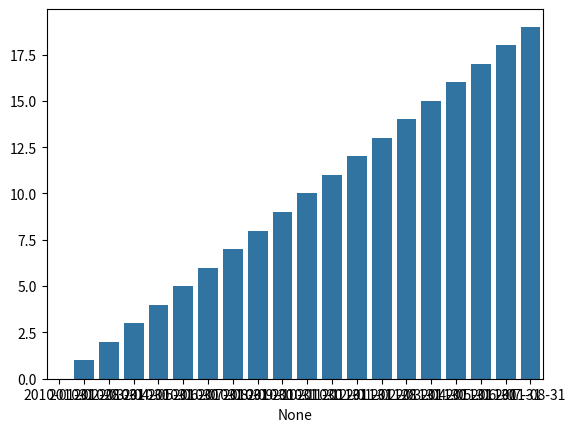
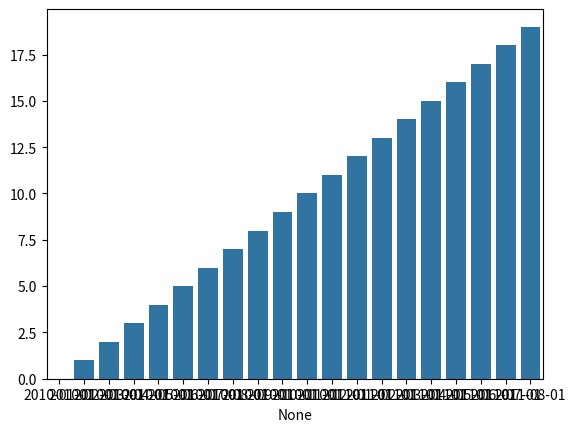
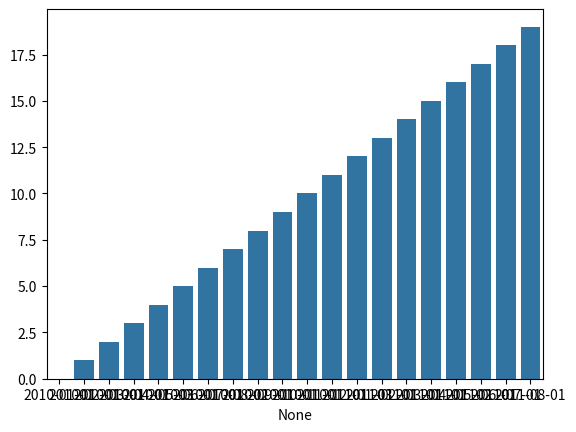

Reproduce these figures in Python, in order.
import pandas as pd
import matplotlib.pyplot as plt
import seaborn as sns
import numpy as np

# Try to create a date range with different frequencies
print("Testing different date range frequencies:")

frequencies = ["ME", "M", "MS", "BM", "BMS"]
for freq in frequencies:
    try:
        x = pd.date_range("2010-01-01", periods=20, freq=freq)
        print(f"Frequency '{freq}' works: {x[0]} to {x[-1]}")
        
        # Try to create a plot with this frequency
        y = np.arange(20)
        fig, ax = plt.subplots()
        sns.barplot(x=x, y=y, ax=ax)
        plt.close(fig)
        print(f"  Plot with frequency '{freq}' works")
    except Exception as e:
        print(f"Frequency '{freq}' error: {e}")
